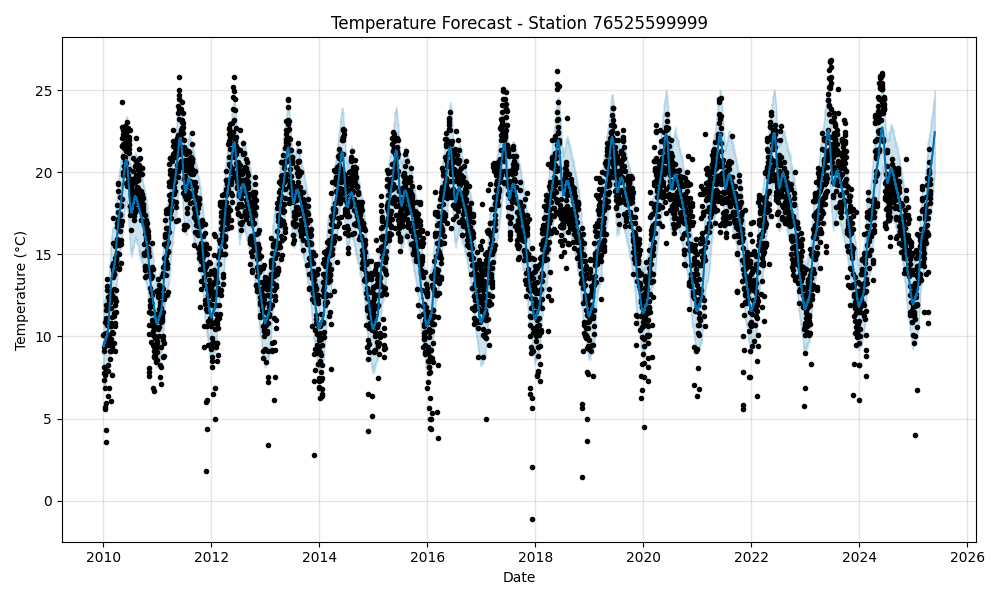

Source data for this figure (header and first rows):
ds, yhat, yhat_lower, yhat_upper
2010-01-01, 9.414, 6.863, 12.14
2010-01-02, 9.361, 6.766, 11.93
2010-01-03, 9.484, 6.853, 11.99
2010-01-04, 9.478, 6.737, 12.14
2010-01-05, 9.585, 6.952, 12.12
2010-01-06, 9.542, 7.067, 12.19
2010-01-07, 9.58, 6.895, 12.22
2010-01-08, 9.614, 7.059, 12.25
2010-01-09, 9.574, 7.004, 12.17
2010-01-10, 9.706, 7.013, 12.25
2010-01-11, 9.705, 7.078, 12.23
2010-01-12, 9.813, 7.105, 12.4
2010-01-13, 9.767, 7.046, 12.46
2010-01-14, 9.8, 7.202, 12.44
2010-01-15, 9.826, 6.997, 12.23
2010-01-16, 9.778, 7.055, 12.46
2010-01-17, 9.9, 7.472, 12.4
2010-01-18, 9.889, 7.414, 12.45
2010-01-19, 9.989, 7.253, 12.56
2010-01-20, 9.937, 7.523, 12.47
2010-01-21, 9.966, 7.424, 12.31
2010-01-22, 9.992, 7.392, 12.44
2010-01-23, 9.947, 7.427, 12.52
2010-01-24, 10.08, 7.788, 12.67
2010-01-25, 10.08, 7.581, 12.54
2010-01-26, 10.2, 7.71, 12.75
2010-01-27, 10.17, 7.851, 12.68
2010-01-28, 10.23, 7.786, 12.69
2010-01-29, 10.29, 7.735, 13.01
2010-01-30, 10.28, 7.947, 12.89
2010-01-31, 10.45, 7.952, 12.97
2010-02-01, 10.51, 7.796, 12.9
2010-02-02, 10.68, 8.003, 13.29
2010-02-03, 10.7, 8.081, 13.3
2010-02-04, 10.81, 8.206, 13.29
2010-02-05, 10.93, 8.201, 13.52
2010-02-06, 10.98, 8.513, 13.54
2010-02-07, 11.21, 8.676, 13.7
2010-02-08, 11.32, 8.677, 13.94
2010-02-09, 11.54, 9.019, 14.12
2010-02-10, 11.61, 9.116, 14.12
2010-02-11, 11.76, 9.142, 14.43
2010-02-12, 11.91, 9.302, 14.4
2010-02-13, 11.99, 9.317, 14.44
2010-02-14, 12.24, 9.677, 14.83
2010-02-15, 12.36, 9.843, 14.9
2010-02-16, 12.58, 10.11, 15
2010-02-17, 12.65, 10.07, 15.1
2010-02-18, 12.79, 10.01, 15.44
2010-02-19, 12.92, 10.34, 15.24
2010-02-20, 12.97, 10.45, 15.5
2010-02-21, 13.19, 10.43, 15.7
2010-02-22, 13.27, 10.76, 15.51
2010-02-23, 13.44, 10.96, 16.16
2010-02-24, 13.46, 11.01, 15.98
2010-02-25, 13.55, 11.05, 16.13
2010-02-26, 13.63, 11.08, 16.13
2010-02-27, 13.62, 11.06, 16.11
2010-02-28, 13.78, 11.26, 16.49
2010-03-01, 13.8, 11.35, 16.47
... 5,538 more rows
